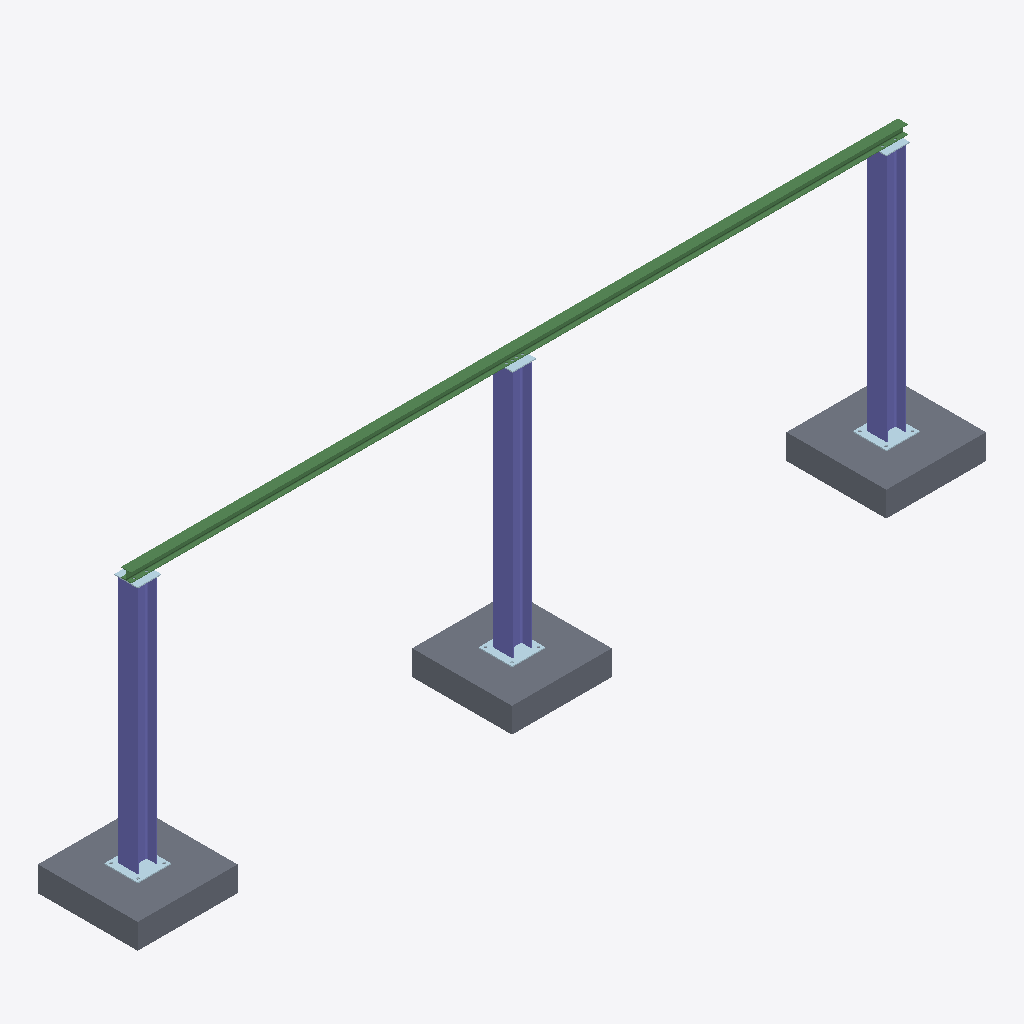
Isometric view of an IFC building model (IFC-SPF (STEP), schema IFC4, length unit metre), seen from the south-west, elements coloured by IFC class: 6 plates (pale blue), 3 slabs (grey), 3 columns (violet), 2 beams (green).
Extent 10.2 m × 1.2 m × 3.4 m (x, y, z). Storeys (1): Piano Terra at 0.00 m. Elements (14): 6 IfcPlate, 3 IfcColumn, 3 IfcSlab, 2 IfcBeam.

HEADER;
FILE_DESCRIPTION(('ViewDefinition[DesignTransferView]'),'2;1');
FILE_NAME('steel_structure.ifc','2023-07-28T00:10:00+02:00',(''),(''),'IfcOpenShell v0.7.0-fc50bdd3a','BlenderBIM [number]','');
FILE_SCHEMA(('IFC4'));
ENDSEC;
DATA;
#1=IFCPROJECT('37q_JkRp5FEP$tuMiMGmG5',$,'My Project',$,$,$,$,(#14,#26),#9);
#30=IFCSITE('0LH3_D8u9ACuwcTIPv$c8j',$,'My Site',$,$,#53,$,$,$,$,$,$,$,$);
#36=IFCBUILDING('0MWFKSosf2vveosZwIbS$1',$,'My Building',$,$,#59,$,$,$,$,$,$);
#42=IFCBUILDINGSTOREY('0hI_YI451D_hthPDWvK21b',$,'Piano Terra',$,$,#65,$,$,$,0.300000011920929);
#9480=IFCSLAB('2hJOKLtyf3cAkkm_PKfTPX',$,'Plinto',$,$,#9998,#9495,$,$);
#9180=IFCSLAB('3Q4aUICZnERgVR8QRYYgLt',$,'Plinto',$,$,#9983,#9195,$,$);
#125=IFCSLAB('3vz7hJCVX3dOVNhriHYdIg',$,'Plinto',$,$,#1111,#141,$,$);
#213=IFCCOLUMN('10JfuBKCj1A8N5uo46OqGZ',$,'Colonna',$,$,#9854,#225,$,$);
#9514=IFCCOLUMN('2$bpyzS$z9aw13sheHQr$n',$,'Colonna',$,$,#10003,#9529,$,$);
#9214=IFCCOLUMN('0cn$pMiKT8NRLMqrnKd2YJ',$,'Colonna',$,$,#9988,#9229,$,$);
#9956=IFCBEAM('3QczqUlczFeh1Jir6JQEhs',$,'Beam',$,$,#10023,#9967,$,$);
#8066=IFCBEAM('2bh0f6mcLEkef4DX8EciaG',$,'Beam',$,$,#10682,#8078,$,$);
#257=IFCPLATE('0jbqwcNdn1CQTZhET8iETS',$,'Piastra di base',$,$,#1121,#269,$,.CURTAIN_PANEL.);
#9551=IFCPLATE('2cG8xS0UD2avRiiHqs33Na',$,'Piastra di base',$,$,#10008,#9758,$,.CURTAIN_PANEL.);
#9251=IFCPLATE('2UVdZuMEX58OOE7boJvGqr',$,'Piastra di base',$,$,#9993,#9458,$,.CURTAIN_PANEL.);
#737=IFCPLATE('3_XQ_prHH9PP_0nBOE0HRc',$,'Piastra di sommità',$,$,#8307,#940,$,.CURTAIN_PANEL.);
#9902=IFCPLATE('0phCkMLNf46OpHOSyp5uPG',$,'Piastra di sommità',$,$,#10013,#9917,$,.CURTAIN_PANEL.);
#12829=IFCPLATE('1mddcQ_Yj4d9q7U3Y4pDcS',$,'Piastra di sommità',$,$,#12880,#12844,$,.CURTAIN_PANEL.);
ENDSEC;